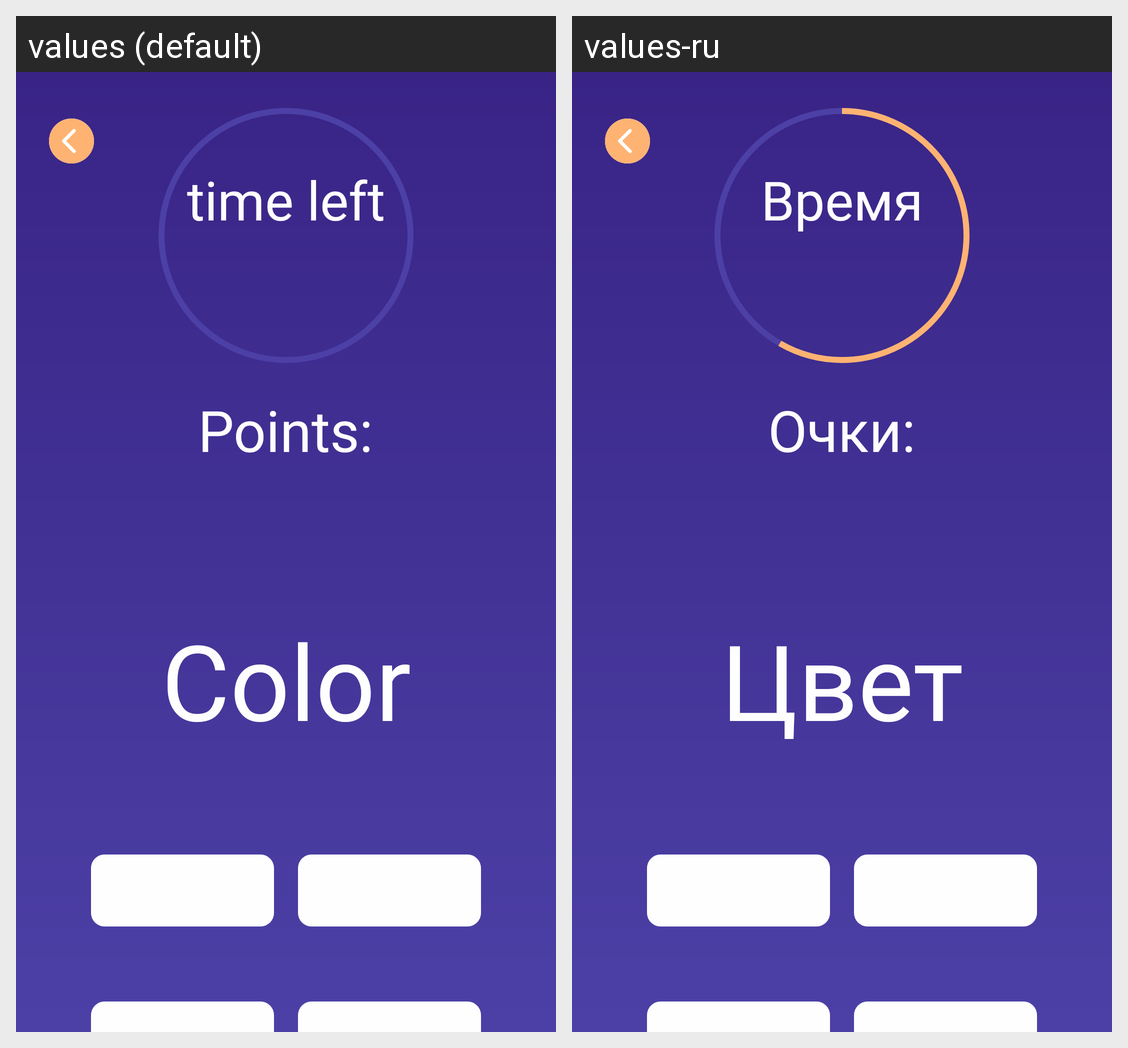

Locale-by-locale string values for the Android screen shown in this grid:
Android screen res/layout/fragment_text_to_figure_mode.xml rendered under 2 locales, left to right: values (default), values-ru. Device: Nexus 5 (rendered at 1080×1920; each locale shown at half size, 540×960, under a caption strip naming it); theme Theme.Strooper.
Strings drawn on this screen, with the default value and each locale's value (text and hints the layout hard-codes, and strings that could not be matched under every locale, appear in the picture but are not listed):

time_left
  values: time left
  values-ru: Время

points
  values: Points:
  values-ru: Очки:

color
  values: Color
  values-ru: Цвет
